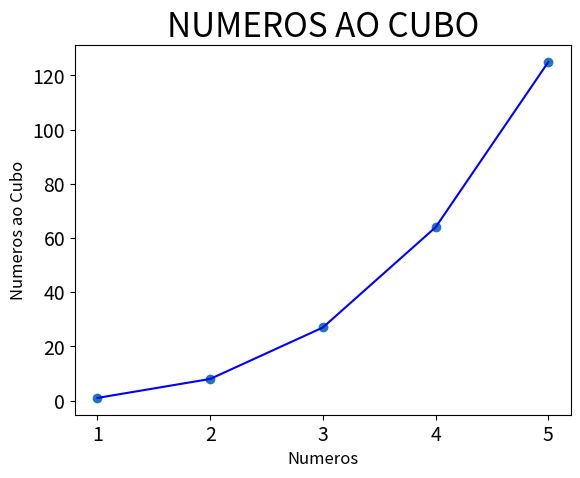

The matplotlib source for this figure:
import matplotlib.pyplot as plt

lista1 = []; lista2 = []

for i in range(1, 6):
    i = i**3
    lista1.append(i)

for i in range(1, 6):
    lista2.append(i)

plt.plot(lista2, lista1, c='Blue')
plt.scatter(lista2, lista1, edgecolors=None)
plt.title('NUMEROS AO CUBO', fontsize=24)
plt.ylabel('Numeros ao Cubo', fontsize = 12)
plt.xlabel('Numeros', fontsize=12)
plt.tick_params(labelsize=14)
plt

plt.show()